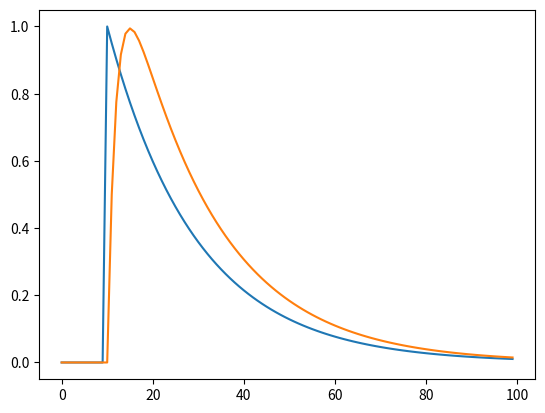

Write Python code to recreate this figure.
import numpy as np
import matplotlib.pyplot as plt

'''
Script implements a model having two units in series, each recurrent, excitatory self-connections,
allowing units to stream positive feedback on themselves.
'''

def run():

    time = 100 # Discrete time; differential equation used for continuous time

    y = np.zeros([2, time]) # Row 0 first neuron, second row second downstream neuron
    w = np.array([[0.95, 0.0],[0.5, 0.6]]) # Recurrent leaky weight connections to soma

    x = np.zeros(time); x[10]=1 # Initial dendritic input, set input
    v = np.array([1, 0]) # Initial axonal weighted output connections

    for t in range(1, time): # Length is number of neurons
        y[:,t] = w @ y[:,t-1] + v * x[t] # $y(t)=W\cdot{y(t-1)}+V*x(t)$ LaTeX


    plt.plot(np.arange(time), y[0]) # First neuron
    plt.plot(np.arange(time), y[1]) # Second neuron
    plt.show()

    # Eigen Values & Vectors
    eigen_values, eigen_vectors = np.linalg.eig(w)
    print("Values:\n", eigen_values)
    print("\nVectors:\n", eigen_vectors)


if __name__ == "__main__":
    run()
